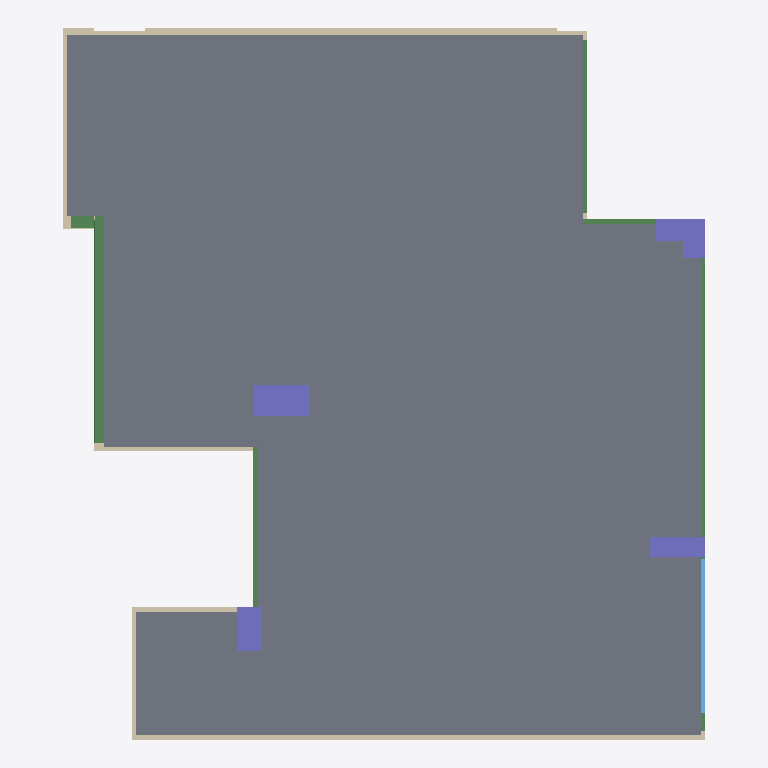
Plan cut of the same IFC building model at storey 'Level 2' (level 2.90 m, cut at 4.29 m), seen from above with north up, elements coloured by IFC class: 13 walls (beige), 11 slabs (grey), 7 beams (green), 5 columns (violet), 1 window (light blue). Cut surfaces are drawn darker.
Extent 11.1 m × 12.3 m × 3.1 m (x, y, z). Storeys (2): Level 1 at 0.00 m; Level 2 at 2.90 m. Elements (77): 29 IfcWallStandardCase, 12 IfcSlab, 11 IfcBeam, 8 IfcWindow, 6 IfcDoor, 5 IfcColumn, 4 IfcFlowSegment, 2 IfcFlowFitting.

HEADER;
FILE_DESCRIPTION(('ViewDefinition [CoordinationView_V2.0]'),'2;1');
FILE_NAME('Project Number','2021-06-08T17:10:09',(''),(''),'','','');
FILE_SCHEMA(('IFC2X3'));
ENDSEC;
DATA;
#120=IFCPROJECT('1DaWG8gxz3lfyGAXxx_dLr',#41,'Project Number',$,$,'Project Name','Project Status',(#112),#107);
#149=IFCSITE('1DaWG8gxz3lfyGAXxx_dLt',#41,'Default',$,$,#148,$,$,.ELEMENT.,$,$,$,$,$);
#130=IFCBUILDING('1DaWG8gxz3lfyGAXxx_dLq',#41,'',$,$,#32,$,'',.ELEMENT.,$,$,$);
#139=IFCBUILDINGSTOREY('1DaWG8gxz3lfyGAXu41OlM',#41,'Level 1',$,'Level:Level Head - FFL',#137,$,'Level 1',.ELEMENT.,0.0);
#145=IFCBUILDINGSTOREY('1DaWG8gxz3lfyGAXu41O1c',#41,'Level 2',$,'Level:Level Head - FFL',#144,$,'Level 2',.ELEMENT.,2895.01690864563);
#9241=IFCSLAB('0wbvkX$Hv9$hTtej1PC0rD',#41,'Floor:1:428176',$,'Floor:1',#9214,#9239,'428176',.FLOOR.);
#8998=IFCSLAB('0wbvkX$Hv9$hTtej1PC0sf',#41,'Floor:0:428148',$,'Floor:0',#8976,#8996,'428148',.FLOOR.);
#9158=IFCSLAB('0wbvkX$Hv9$hTtej1PC0rP',#41,'Floor:0:428164',$,'Floor:0',#9142,#9156,'428164',.FLOOR.);
#9086=IFCSLAB('0wbvkX$Hv9$hTtej1PC0sX',#41,'Floor:0:428156',$,'Floor:0',#9070,#9084,'428156',.FLOOR.);
#9318=IFCSLAB('0wbvkX$Hv9$hTtej1PC0r5',#41,'Floor:0:428184',$,'Floor:0',#9302,#9316,'428184',.FLOOR.);
#9390=IFCSLAB('0wbvkX$Hv9$hTtej1PC0rz',#41,'Floor:0:428192',$,'Floor:0',#9374,#9388,'428192',.FLOOR.);
#9462=IFCSLAB('0wbvkX$Hv9$hTtej1PC0rr',#41,'Floor:0:428200',$,'Floor:0',#9446,#9460,'428200',.FLOOR.);
#9689=IFCSLAB('0wbvkX$Hv9$hTtej1PC0qV',#41,'Floor:0:428226',$,'Floor:0',#9673,#9687,'428226',.FLOOR.);
#9617=IFCSLAB('0wbvkX$Hv9$hTtej1PC0rd',#41,'Floor:0:428218',$,'Floor:0',#9601,#9615,'428218',.FLOOR.);
#9761=IFCSLAB('0wbvkX$Hv9$hTtej1PC0qN',#41,'Floor:1:428234',$,'Floor:1',#9745,#9759,'428234',.FLOOR.);
#4397=IFCWALLSTANDARDCASE('0wbvkX$Hv9$hTtej1PC0RQ',#41,'Basic Wall:150:426759',$,'Basic Wall:150',#4377,#4395,'426759');
#3453=IFCWALLSTANDARDCASE('0wbvkX$Hv9$hTtej1PC0Sv',#41,'Basic Wall:150:426724',$,'Basic Wall:150',#3433,#3451,'426724');
#10734=IFCBEAM('0wbvkX$Hv9$hTtej1PC0YV',#41,'RB-Beams-CRHConcrete:[number]×[number]:429378',$,'RB-Beams-CRHConcrete:[number]×[number]',#10697,#10732,'429378');
#9545=IFCSLAB('0wbvkX$Hv9$hTtej1PC0rl',#41,'Floor:1:428210',$,'Floor:1',#9518,#9543,'428210',.FLOOR.);
#8930=IFCCOLUMN('0wbvkX$Hv9$hTtej1PC0sC',#41,'Rectangular - Precast:536x969:428113',$,'Rectangular - Precast:536x969',#8929,#8922,'428113');
#10158=IFCBEAM('0wbvkX$Hv9$hTtej1PC0Zt',#41,'RB-Beams-CRHConcrete:[number]×[number]:429354',$,'RB-Beams-CRHConcrete:[number]×[number]',#10121,#10156,'429354');
#8648=IFCCOLUMN('0wbvkX$Hv9$hTtej1PC0tW',#41,'Rectangular - Precast:339x961:428093',$,'Rectangular - Precast:339x961',#8647,#8640,'428093');
#8859=IFCCOLUMN('0wbvkX$Hv9$hTtej1PC0sH',#41,'Rectangular - Precast:442x761:428108',$,'Rectangular - Precast:442x761',#8858,#8853,'428108');
#8790=IFCCOLUMN('0wbvkX$Hv9$hTtej1PC0sQ',#41,'Rectangular - Precast:379x854:428103',$,'Rectangular - Precast:379x854',#8789,#8782,'428103');
#10062=IFCBEAM('0wbvkX$Hv9$hTtej1PC0Zx',#41,'RB-Beams-CRHConcrete:[number]×[number]:429350',$,'RB-Beams-CRHConcrete:[number]×[number]',#10025,#10060,'429350');
#4863=IFCWALLSTANDARDCASE('0wbvkX$Hv9$hTtej1PC0Rh',#41,'Basic Wall:150:426806',$,'Basic Wall:150',#4843,#4861,'426806');
#10542=IFCBEAM('0wbvkX$Hv9$hTtej1PC0Zd',#41,'RB-Beams-CRHConcrete:[number]×[number]:429370',$,'RB-Beams-CRHConcrete:[number]×[number]',#10505,#10540,'429370');
#20975=IFCWINDOW('0wbvkX$Hv9$hTtej1PC2oK',#41,'CSA1:1928×2678:436553',$,'CSA1:1928×2678',#20974,#20969,'436553',1928.40600013733,2677.82918221235);
#5052=IFCWALLSTANDARDCASE('0wbvkX$Hv9$hTtej1PC0RW',#41,'Basic Wall:150:426813',$,'Basic Wall:150',#5032,#5050,'426813');
#7213=IFCWALLSTANDARDCASE('0wbvkX$Hv9$hTtej1PC0P4',#41,'Basic Wall:150:426905',$,'Basic Wall:150',#7193,#7211,'426905');
#7695=IFCWALLSTANDARDCASE('0wbvkX$Hv9$hTtej1PC0Px',#41,'Basic Wall:150:426918',$,'Basic Wall:150',#7675,#7693,'426918');
#8719=IFCCOLUMN('0wbvkX$Hv9$hTtej1PC0sV',#41,'Rectangular - Precast:297x386:428098',$,'Rectangular - Precast:297x386',#8718,#8711,'428098');
#10446=IFCBEAM('0wbvkX$Hv9$hTtej1PC0Zh',#41,'RB-Beams-CRHConcrete:[number]×[number]:429366',$,'RB-Beams-CRHConcrete:[number]×[number]',#10409,#10444,'429366');
#10638=IFCBEAM('0wbvkX$Hv9$hTtej1PC0ZZ',#41,'RB-Beams-CRHConcrete:[number]×[number]:429374',$,'RB-Beams-CRHConcrete:[number]×[number]',#10601,#10636,'429374');
#4454=IFCWALLSTANDARDCASE('0wbvkX$Hv9$hTtej1PC0R9',#41,'Basic Wall:150:426772',$,'Basic Wall:150',#4434,#4452,'426772');
#4568=IFCWALLSTANDARDCASE('0wbvkX$Hv9$hTtej1PC0R5',#41,'Basic Wall:150:426776',$,'Basic Wall:150',#4548,#4566,'426776');
#4920=IFCWALLSTANDARDCASE('0wbvkX$Hv9$hTtej1PC0Rd',#41,'Basic Wall:315:426810',$,'Basic Wall:315',#4900,#4918,'426810');
#4757=IFCWALLSTANDARDCASE('0wbvkX$Hv9$hTtej1PC0Rq',#41,'Basic Wall:150:426793',$,'Basic Wall:150',#4737,#4755,'426793');
#4511=IFCWALLSTANDARDCASE('0wbvkX$Hv9$hTtej1PC0RB',#41,'Basic Wall:150:426774',$,'Basic Wall:150',#4491,#4509,'426774');
#9955=IFCBEAM('0wbvkX$Hv9$hTtej1PC0Z$',#41,'RB-Beams-CRHConcrete:[number]×[number]:429346',$,'RB-Beams-CRHConcrete:[number]×[number]',#9912,#9953,'429346');
#3774=IFCWALLSTANDARDCASE('0wbvkX$Hv9$hTtej1PC0Sd',#41,'Basic Wall:150:426746',$,'Basic Wall:150',#3754,#3772,'426746');
#3142=IFCWALLSTANDARDCASE('0wbvkX$Hv9$hTtej1PC0S0',#41,'Basic Wall:150:426717',$,'Basic Wall:150',#3122,#3140,'426717');
ENDSEC;